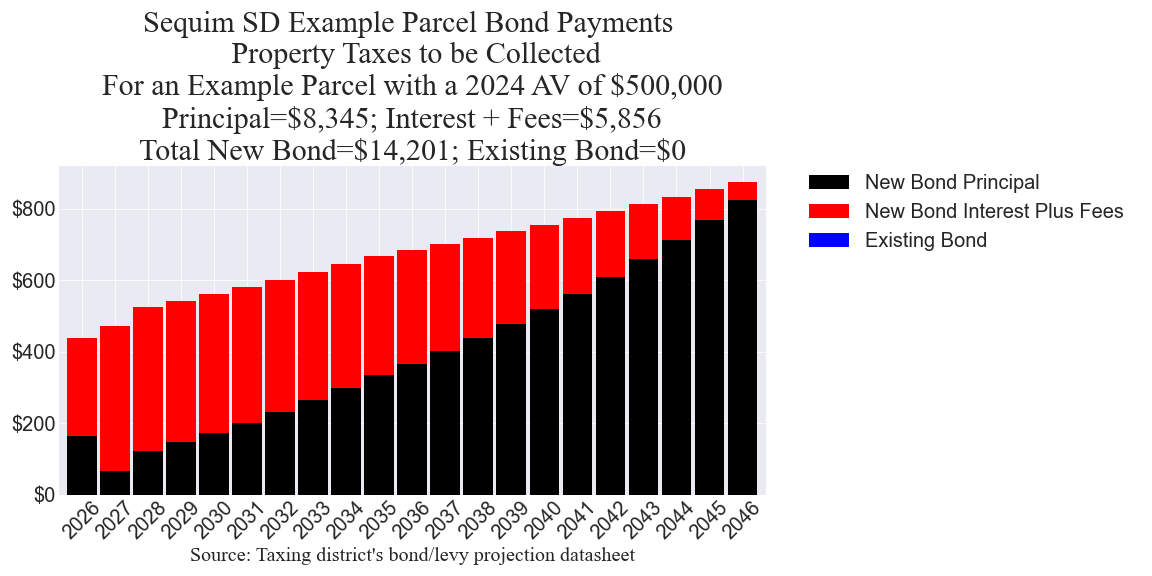

Data behind this chart, as committed beside it:
, Year, New Bond Principal, New Bond Interest Plus Fees, Existing Bond
0, 2026, 163.8, 274.6, 
1, 2027, 66.77, 405.6, 
2, 2028, 122.2, 402.3, 
3, 2029, 146.7, 396.3, 
4, 2030, 172.9, 389.1, 
5, 2031, 201.2, 380.6, 
6, 2032, 231.4, 370.6, 
7, 2033, 264, 359.2, 
8, 2034, 298.9, 346.2, 
9, 2035, 335.2, 332.4, 
10, 2036, 367.2, 316.9, 
11, 2037, 401.4, 299.9, 
12, 2038, 437.5, 281.3, 
13, 2039, 476.6, 260.3, 
14, 2040, 518.6, 236.7, 
15, 2041, 563.2, 211, 
16, 2042, 610.5, 183.1, 
17, 2043, 660.6, 152.9, 
18, 2044, 713.5, 120.1, 
19, 2045, 769.4, 84.94, 
20, 2046, 823.6, 52.15, 
